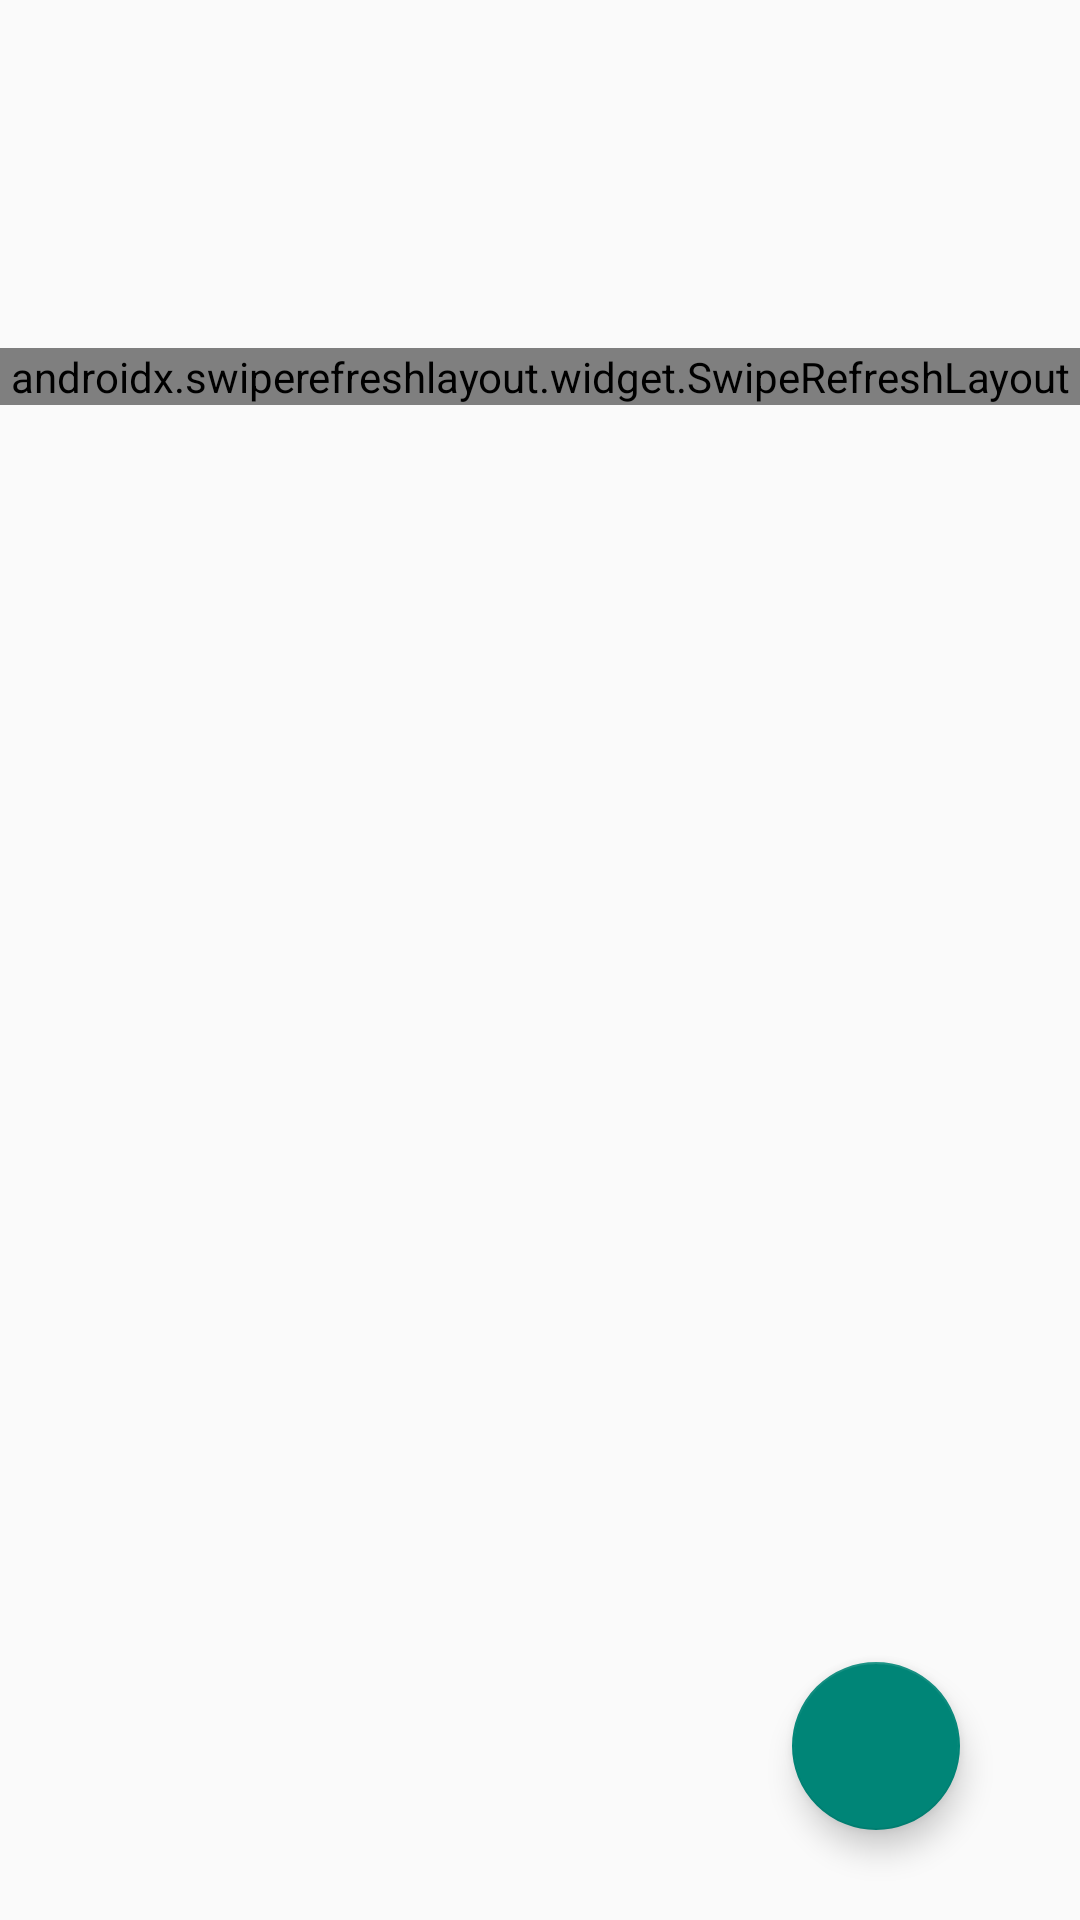

Produce the Android XML layout that renders to this screen, including the resource entries it uses.
<!-- AndroidManifest.xml: application theme Theme.AppCompat.DayNight -->
<!-- res/layout/activity_main.xml -->
<androidx.constraintlayout.widget.ConstraintLayout xmlns:android="http://schemas.android.com/apk/res/android"
    xmlns:app="http://schemas.android.com/apk/res-auto"
    xmlns:tools="http://schemas.android.com/tools"
    android:id="@+id/main"
    android:layout_width="match_parent"
    android:layout_height="match_parent"
    tools:context=".MainActivity">

    <androidx.swiperefreshlayout.widget.SwipeRefreshLayout
        android:id="@+id/swipeRefreshLayout"
        android:layout_width="match_parent"
        android:layout_height="wrap_content"
        android:layout_marginTop="116dp"
        app:layout_constraintTop_toTopOf="parent">

        <androidx.recyclerview.widget.RecyclerView
            android:id="@+id/RecycleView"
            android:layout_width="0dp"
            android:layout_height="0dp"
            android:paddingTop="0dp"
            app:layout_constraintBottom_toBottomOf="parent"
            app:layout_constraintEnd_toEndOf="parent"
            app:layout_constraintHorizontal_bias="1.0"
            app:layout_constraintStart_toStartOf="parent"
            app:layout_constraintTop_toTopOf="parent" />
    </androidx.swiperefreshlayout.widget.SwipeRefreshLayout>

    <com.google.android.material.floatingactionbutton.FloatingActionButton
        android:id="@+id/floatingActionButton"
        android:layout_width="wrap_content"
        android:layout_height="wrap_content"
        android:layout_marginEnd="40dp"
        android:layout_marginBottom="30dp"
        android:clickable="true"
        app:layout_constraintBottom_toBottomOf="parent"
        app:layout_constraintEnd_toEndOf="parent"
        app:srcCompat="@drawable/baseline_add" />
</androidx.constraintlayout.widget.ConstraintLayout>
<!-- resources referenced by this layout -->
<resources>

</resources>
